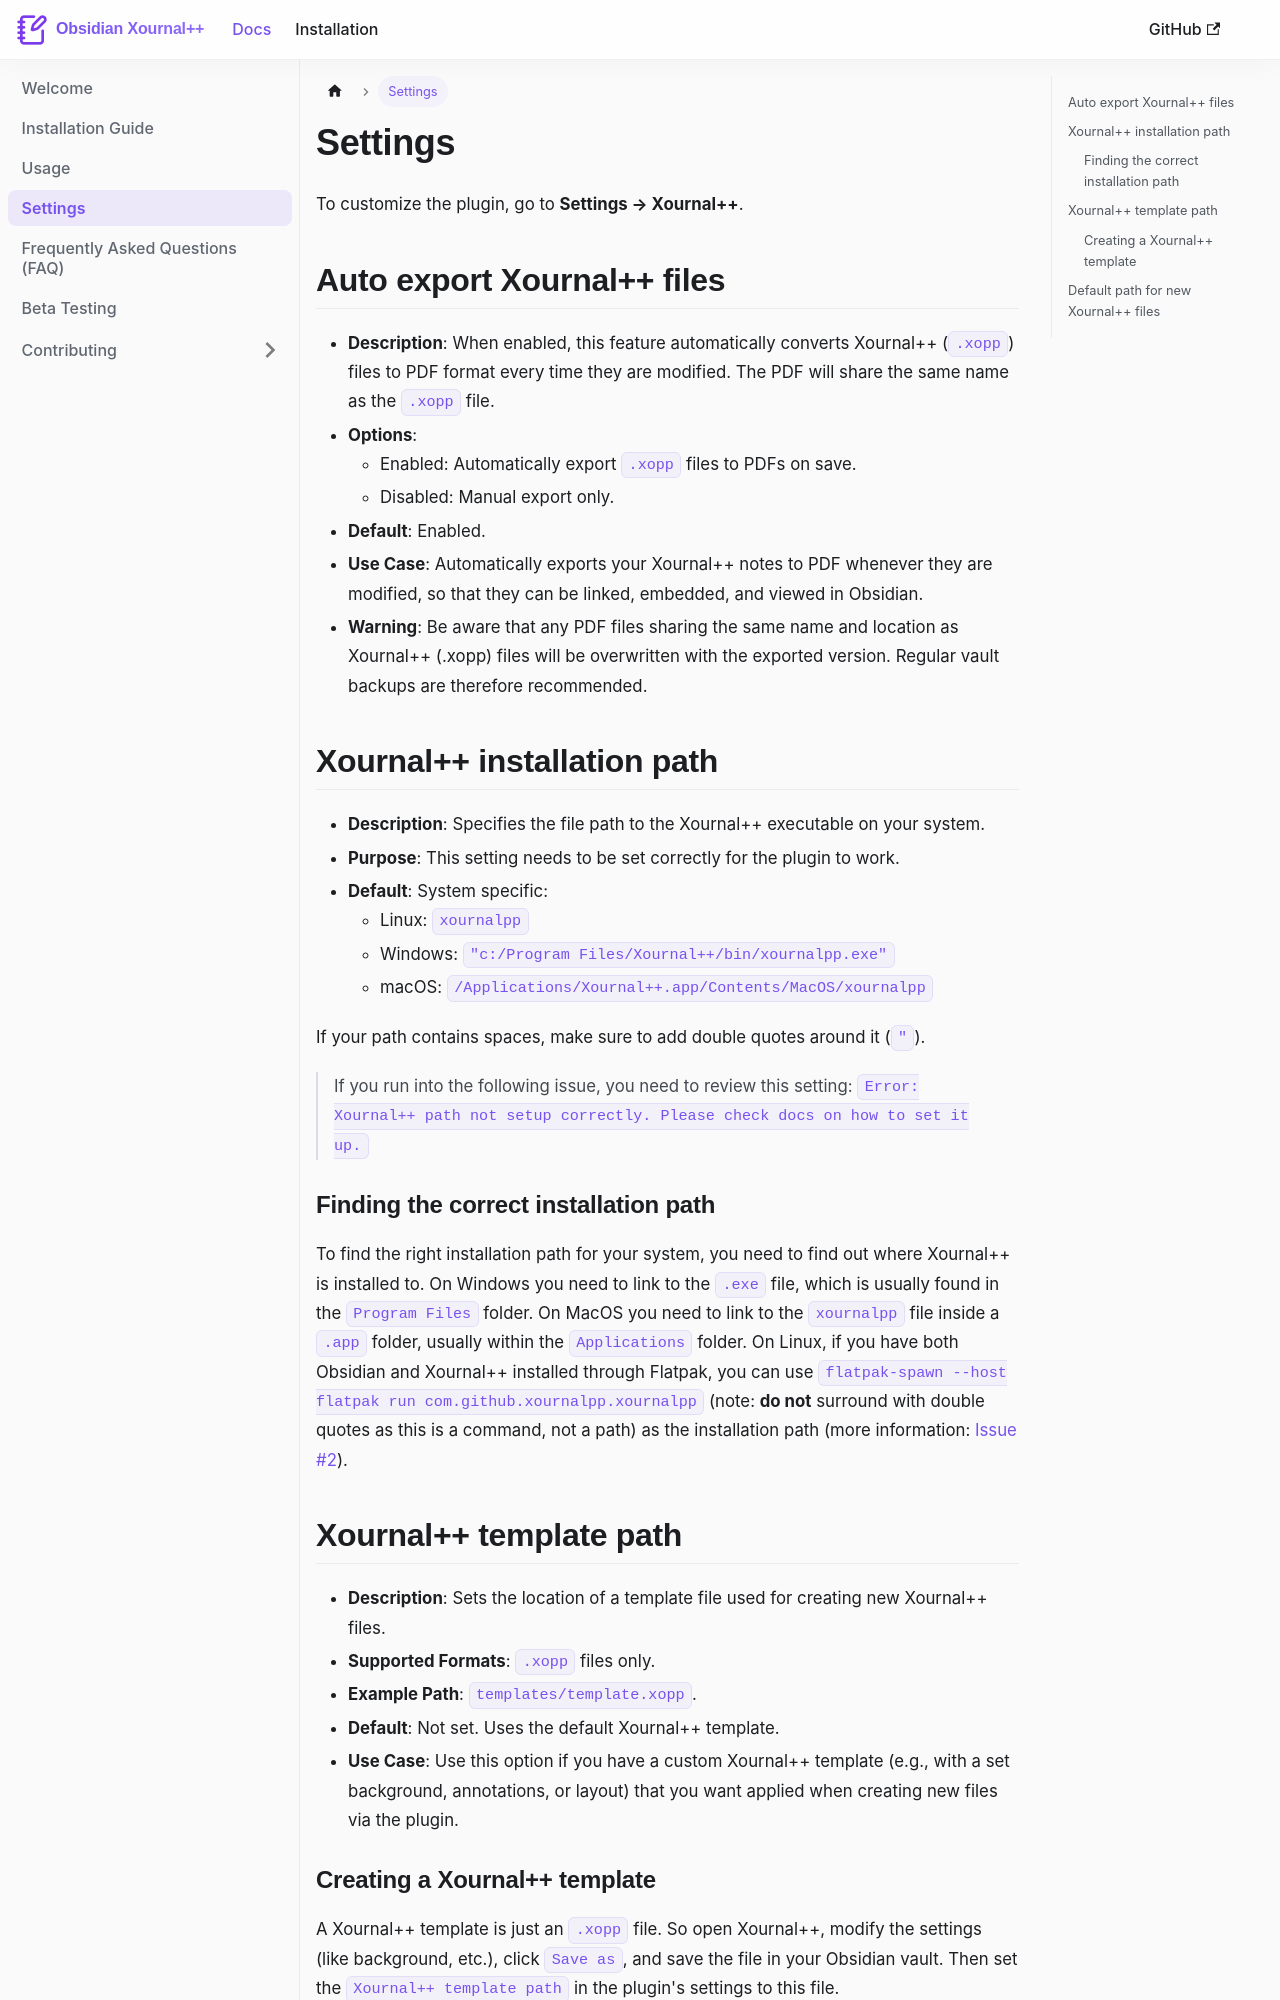

repository: jonjampen/obsidian-xournalpp · page: docs/Settings/index.html · generator: docusaurus

---
sidebar_position: 4
---

# Settings

To customize the plugin, go to **Settings → Xournal++**.

## Auto export Xournal++ files

- **Description**: When enabled, this feature automatically converts Xournal++ (`.xopp`) files to PDF format every time they are modified. The PDF will share the same name as the `.xopp` file.
- **Options**:
    - Enabled: Automatically export `.xopp` files to PDFs on save.
    - Disabled: Manual export only.
- **Default**: Enabled.
- **Use Case**: Automatically exports your Xournal++ notes to PDF whenever they are modified, so that they can be linked, embedded, and viewed in Obsidian.
- **Warning**: Be aware that any PDF files sharing the same name and location as Xournal++ (.xopp) files will be overwritten with the exported version. Regular vault backups are therefore recommended.

## Xournal++ installation path

- **Description**: Specifies the file path to the Xournal++ executable on your system.
- **Purpose**: This setting needs to be set correctly for the plugin to work.
- **Default**: System specific:
    - Linux: `xournalpp`
    - Windows: `"c:/Program Files/Xournal++/bin/xournalpp.exe"`
    - macOS: `/Applications/Xournal++.app/Contents/MacOS/xournalpp`

If your path contains spaces, make sure to add double quotes around it (`"`).

> If you run into the following issue, you need to review this setting: `Error: Xournal++ path not setup correctly. Please check docs on how to set it up.`

### Finding the correct installation path

To find the right installation path for your system, you need to find out where Xournal++ is installed to. On Windows you need to link to the `.exe` file, which is usually found in the `Program Files` folder. On MacOS you need to link to the `xournalpp` file inside a `.app` folder, usually within the `Applications` folder. On Linux, if you have both Obsidian and Xournal++ installed through Flatpak, you can use `flatpak-spawn --host flatpak run com.github.xournalpp.xournalpp` (note: **do not** surround with double quotes as this is a command, not a path) as the installation path (more information: [Issue #2](https://github.com/jonjampen/obsidian-xournalpp/issues/2)).
